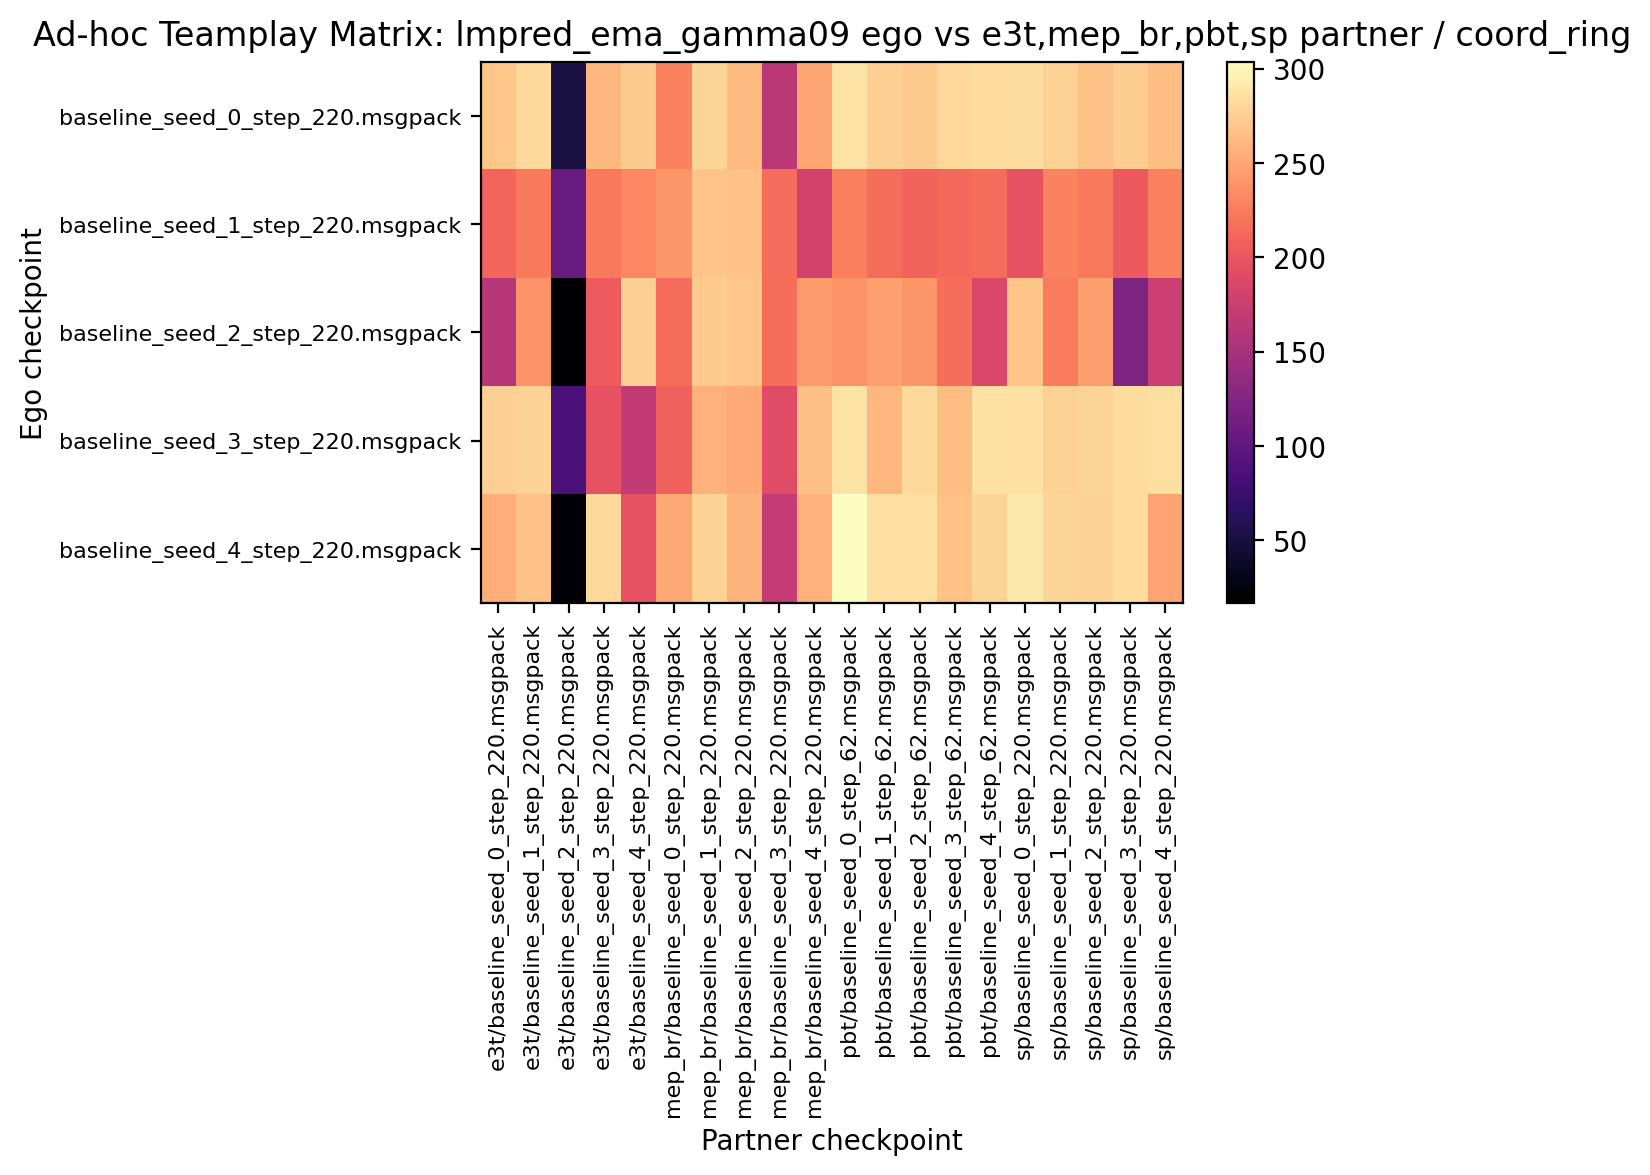

The table this chart was drawn from, first rows:
268.906250, 281.406250, 51.250000, 260.625000, 272.500000, 228.593750, 278.437500, 262.656250, 163.906250, 250.781250, 287.500000, 275.312500, 272.812500, 280.468750, 283.125000, 283.593750, 275.937500, 267.343750, 274.218750, 264.687500
210.8, 223.1, 106.6, 223.4, 232.3, 241.6, 268.8, 267.2, 216.9, 181.4, 226.6, 216.1, 210, 213.1, 215.3, 198.1, 229.1, 223.9, 203.9, 229.5
160.2, 237.8, 16.88, 204.2, 275.5, 217, 272.7, 269.5, 216.9, 243.8, 238.1, 247.7, 241.2, 216.4, 186.6, 268.4, 225.2, 245.9, 121.7, 173.9
275, 277.3, 85.94, 197.7, 169.7, 208.3, 257.2, 252.5, 190.8, 266.1, 287.2, 260.6, 282.2, 264.7, 286.6, 285, 276.6, 278.9, 282.5, 285.5
254.8, 266.7, 19.84, 281.6, 198.3, 251.1, 276.9, 258.1, 170.5, 256.9, 303.6, 285.2, 285.2, 266.7, 278.1, 290.3, 278.4, 277.5, 282.8, 249.5
